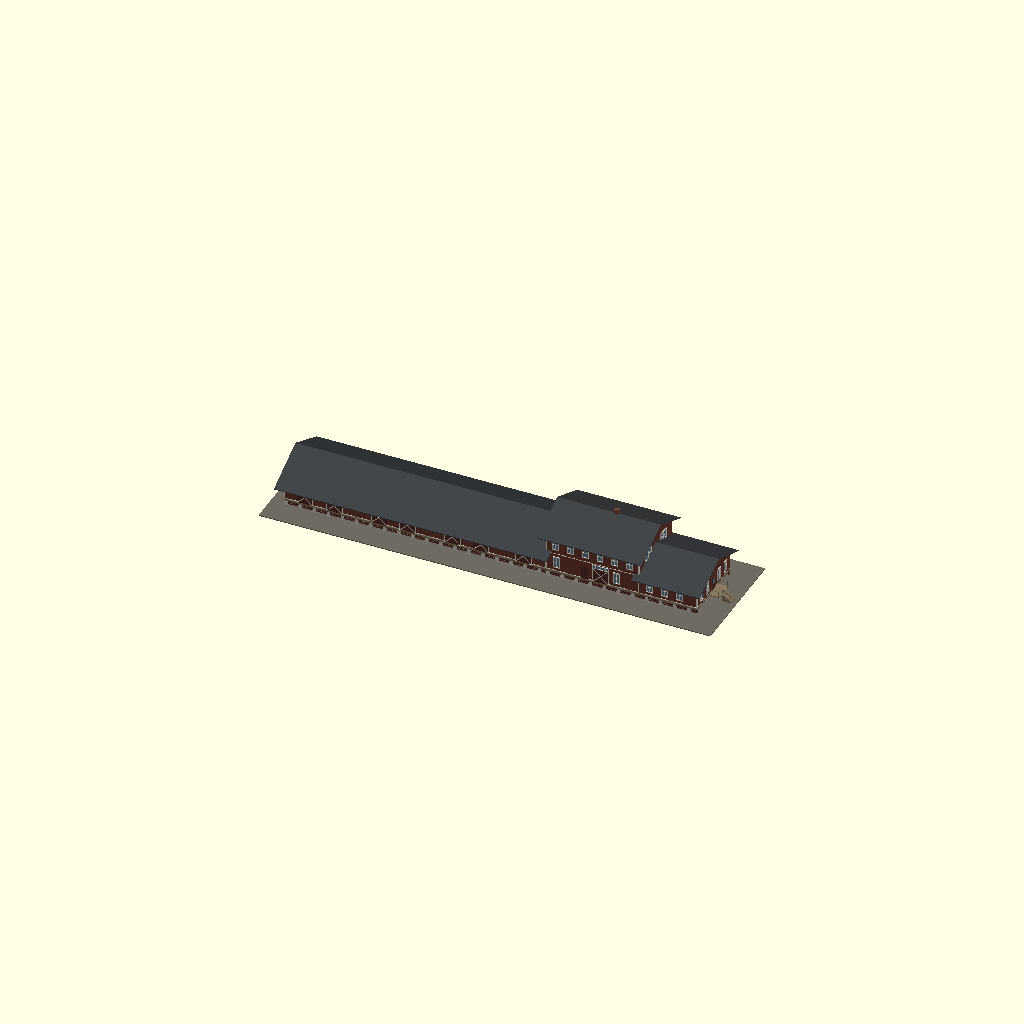
Cell 1 — every parameter at its default value.
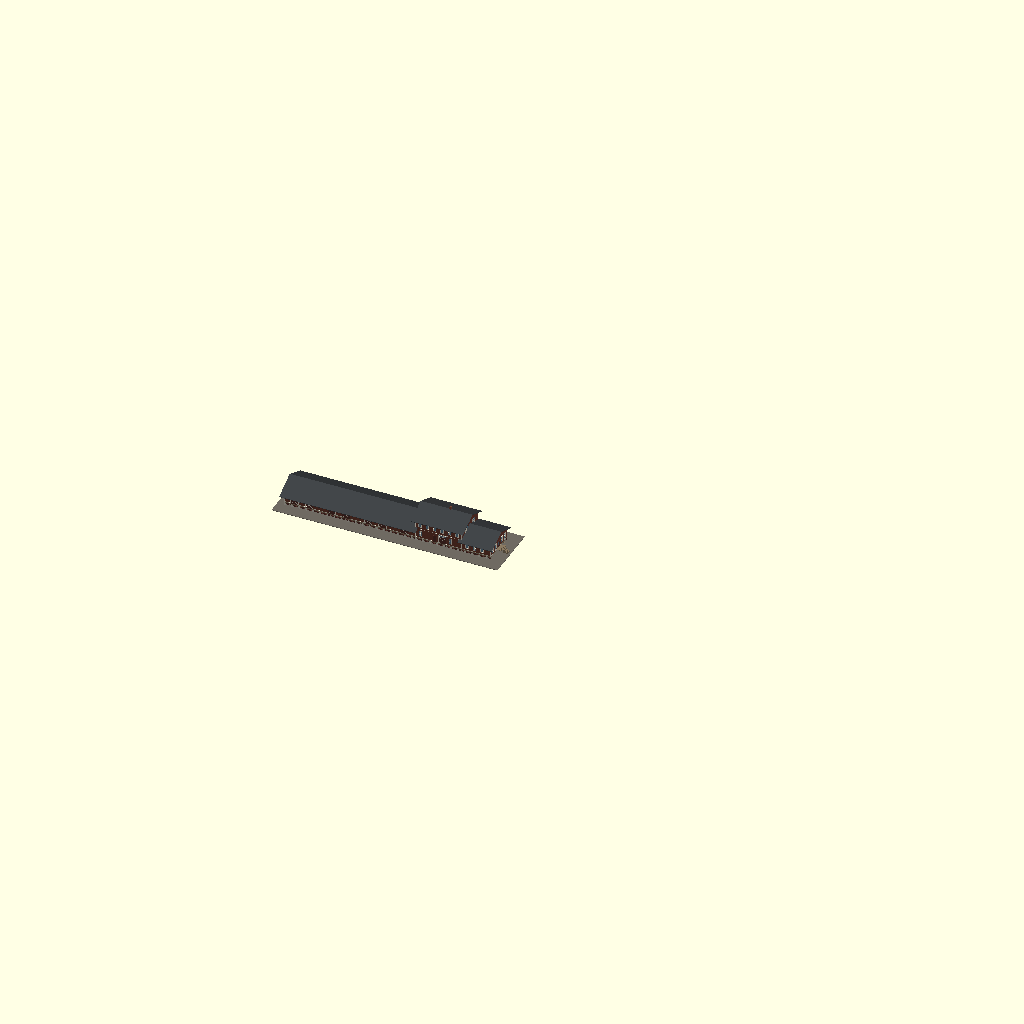
Cell 2: the same model with SCALE = 58.
All cells are drawn from one camera (rotation 55°, 0°, 25°, orthographic, colour scheme Cornfield), so only the parameter changes between them.
OpenSCAD source file Stations/Wisconsin/Madison Freight House/OpenSCAD/Madison_Freight_House.scad:
// =====================================================================
//  MILWAUKEE ROAD - WEST MADISON FREIGHT HOUSE, Madison, Wisconsin
//  Frame freight house on concrete piers, drawn Jan-Feb 1903 (C.M.&St.P.
//  Bridge & Building Dept.). Rib Side Works, G scale (1:29).
//  FIRST SHAPE MODEL for review - not cut into printable sections.
//
//  Sources (private reference, RSW / reference / Stations / Wisconsin /
//  Madison Freight House): Milwaukee Public Library drawings 16-906-1 to
//  -10 and a 1919 valuation sheet with a photo.
//
//  KNOWN (figures read from the 1903 drawings): 166 ft long, 40 ft wide;
//    bays of 16 ft and 24 ft; freight doors 8 ft 6 in wide x 8 ft high;
//    composition roof; "out platform" along the track side.
//  MEASURED (scaled off the 1/8 in drawings, +/- 1 ft): floor 4 ft above
//    the ground, eave 15 ft 4 in, ridge 24 ft 10 in, 6 ft roof overhang
//    on brackets, door positions, the 17 ft office at one end (1903).
//  LATER OFFICE (alteration drawings 16-906-7 and the 1919 photo): the
//    office end became a two-storey block with a one-storey gabled office
//    in front of it. Lengths 53 ft and 33 ft are scaled; HOW THESE JOIN
//    THE 1903 HOUSE IS MY READING and wants checking (a note on the
//    drawing mentions a "30 x 50 extension made Feb 1909").
//  ESTIMATE: colours; window sizes; the stairs and porch.
//
//  Layout: x = feet along the track from the far end of the freight
//  room. y = 0 is the team (wagon) side, the track side is +y. z = 0 is
//  the ground; the floor is 4 ft up, at car-floor height.
// =====================================================================

SCALE = 29;
ERA   = 1920;      // 1903 = as first drawn (small office in the end of the house)
                   // 1920 = with the two-storey office block and front office (alteration drawings, 1919 photo)
SHOW  = "all";     // all, house, office, platform
function f(ft) = ft * 304.8 / SCALE;

house_l = 166;  W = 40;                         // 1903 building                                   KNOWN
room_l  = 149;                                  // freight room; the rest was the 1903 office      MEASURED
floor_h = 4;    eave_h = 15.3;  ridge_h = 24.8; // MEASURED
ov      = 6;    ov_end = 3;                     // roof overhang, sides and ends                   MEASURED
door_w  = 8.5;  door_h = 8;                     // KNOWN
team_doors  = [11.8, 28.6, 54.1, 70.3, 95.8, 112, 136.2];   // door centres, team side             MEASURED (plan)
track_doors = [11.8, 54.1, 95.8, 136.2];                    // track side                          MEASURED (plan)
plat_w  = 7;                                    // out platform, track side (valuation: 7 ft wide)
two_l   = 53;   two_eave = 26;  two_ridge = 34.8;   // two-storey office block                     MEASURED
front_l = 33;   front_eave = 15; front_ridge = 23;  // one-storey front office                     MEASURED

body = "#6B3A2E"; trimc = "#E6E0CF"; roofc = "#3E4144"; conc = "#B9B5AA"; glass = "#5B7C93"; wood = "#8A7A62"; doorc = "#54302A";

module box(x0, y0, z0, l, w, h) { translate([f(x0), f(y0), f(z0)]) cube([f(l), f(w), f(h)]); }
module on_wall(x, y, side) { translate([f(x), f(y), 0]) rotate([90, 0, side ? 180 : 0]) children(); }     // 0 = team side (faces -y), 1 = track side
module on_end(x, y, side) { translate([f(x), f(y), 0]) rotate([90, 0, side ? 90 : -90]) children(); }      // 0 faces -x, 1 faces +x
module window(w, h, sill, nx = 2, ny = 2) {
    translate([-f(w) / 2, f(sill), f(0.02)]) {
        color(glass) cube([f(w), f(h), f(0.1)]);
        color(trimc) { for (k = [0 : nx]) translate([k * f(w) / nx - f(0.12), 0, 0]) cube([f(0.24), f(h), f(0.25)]);
            for (k = [0 : ny]) translate([0, k * f(h) / ny - f(0.12), 0]) cube([f(w), f(0.24), f(0.25)]);
            translate([-f(0.35), -f(0.35), 0]) cube([f(w) + f(0.7), f(0.35), f(0.35)]); translate([-f(0.35), f(h), 0]) cube([f(w) + f(0.7), f(0.45), f(0.35)]);
            for (x = [-f(0.35), f(w)]) translate([x, 0, 0]) cube([f(0.35), f(h), f(0.3)]); }
    }
}
module freight_door() {                         // sliding door with a row of small lights over it
    translate([-f(door_w) / 2, f(floor_h), f(0.02)]) {
        color(doorc) cube([f(door_w), f(door_h), f(0.2)]);
        color(trimc) { for (x = [-f(0.4), f(door_w)]) translate([x, 0, 0]) cube([f(0.4), f(door_h + 2.2), f(0.3)]); translate([-f(0.4), f(door_h), 0]) cube([f(door_w) + f(0.8), f(0.35), f(0.3)]); translate([-f(0.4), f(door_h + 1.9), 0]) cube([f(door_w) + f(0.8), f(0.35), f(0.3)]);
            for (k = [1 : 5]) translate([k * f(door_w) / 6 - f(0.08), f(door_h), 0]) cube([f(0.16), f(1.9), f(0.25)]);
            for (a = [0, 1]) hull() { translate([a ? f(door_w) - f(0.3) : 0, 0, f(0.2)]) cube([f(0.3), f(0.3), f(0.08)]); translate([a ? 0 : f(door_w) - f(0.3), f(door_h) - f(0.3), f(0.2)]) cube([f(0.3), f(0.3), f(0.08)]); } }
        color(glass) translate([0, f(door_h + 0.35), 0]) cube([f(door_w), f(1.55), f(0.1)]);
    }
}
module gable_roof(x0, l, eave, ridge, o, oe) {  // ridge along x; wide eaves
    color(roofc) translate([f(x0 - oe), 0, 0]) rotate([90, 0, 90]) linear_extrude(f(l + 2 * oe)) {
        s = (ridge - eave) / (W / 2);
        polygon([[-f(o), f(eave - s * o)], [f(W) / 2, f(ridge)], [f(W + o), f(eave - s * o)], [f(W + o), f(eave - s * o + 0.5)], [f(W) / 2, f(ridge + 0.55)], [-f(o), f(eave - s * o + 0.5)]]);
    }
}
module gable_wall(x, eave, ridge) { color(body) translate([f(x), 0, f(eave)]) rotate([90, 0, 90]) linear_extrude(f(0.6), center = true) polygon([[0, 0], [f(W), 0], [f(W) / 2, f(ridge - eave)]]); }
module braces(x0, x1, eave, o, step = 8) {      // knee braces under the eaves, both sides
    s = (ridge_h - eave_h) / (W / 2);
    color(wood) for (x = [x0 : step : x1], side = [0, 1]) translate([f(x), f(side ? W : 0), f(eave)]) rotate([90, 0, side ? -90 : 90]) translate([0, 0, -f(0.25)])
        linear_extrude(f(0.5)) polygon([[0, -f(4.2)], [0, -f(3.6)], [f(o - 1.2), -f(s * (o - 1)) - f(0.2)], [f(o - 0.6), -f(s * (o - 1)) - f(0.2)]]);
}
module piers(x0, x1) {                          // concrete piers and the skirt boards between them
    color(conc) for (x = [x0 + 1 : 8 : x1 - 1], y = [0.2, W / 3, 2 * W / 3, W - 1.8]) hull() { box(x - 1.1, y - 0.3, 0, 2.2, 2.2, 0.1); box(x - 0.8, y, floor_h - 1.1, 1.6, 1.6, 0.1); }
    color(wood) box(x0, 0, floor_h - 1.1, x1 - x0, W, 1.1);
    color(doorc) for (y = [0.6, W - 0.9]) for (z = [0.6, 1.5, 2.3]) box(x0, y, z, x1 - x0, 0.3, 0.6);
}

module house() {
    l = ERA < 1910 ? house_l : room_l;
    piers(0, l);
    color(body) box(0, 0, floor_h, l, W, eave_h - floor_h);
    color(trimc) { for (x = [0, l - 0.4], y = [-0.08, W - 0.32]) box(x, y, floor_h, 0.4, 0.4, eave_h - floor_h); box(0, -0.1, floor_h, l, W + 0.2, 0.5); }
    for (x = [0, l]) gable_wall(x, eave_h, ridge_h);
    gable_roof(0, l, eave_h, ridge_h, ov, ov_end);
    braces(4, l - 3, eave_h, ov);
    for (x = team_doors) on_wall(x, 0, 0) freight_door();
    for (x = track_doors) on_wall(x, W, 1) freight_door();
    on_end(0, W / 2, 0) window(3, 3, eave_h + 2.5, 2, 2);                                  // louvre / light in the far gable
    if (ERA < 1910) {                           // 1903: the office is the last 17 ft of the house
        for (x = [154, 161]) { on_wall(x, 0, 0) window(3, 6, floor_h + 2.5); on_wall(x, W, 1) window(3, 6, floor_h + 2.5); }
        for (y = [6, 20, 27, 34]) on_end(house_l, y, 1) window(3, 6, floor_h + 2.5);
        on_end(house_l, 13, 1) translate([0, 0, f(0.02)]) { color(doorc) translate([-f(1.6), f(floor_h), 0]) cube([f(3.2), f(7.2), f(0.2)]); }
        stairs(house_l, 13);
        color("#7A4A3A") box(house_l - 9, W / 2 - 1, ridge_h - 3, 2, 2, 6);                 // office chimney
    }
}
module stairs(x, y) { color(wood) { for (k = [0 : 5]) box(x + k * 0.9, y - 2.5, 0, 0.9, 5, floor_h - k * 0.66); box(x, y - 2.5, floor_h, 0.3, 0.3, 3); box(x + 5, y - 2.5, 0.7, 0.3, 0.3, 3); hull() { box(x, y - 2.5, floor_h + 2.8, 0.3, 0.3, 0.2); box(x + 5, y - 2.5, 3.5, 0.3, 0.3, 0.2); } } }

module office() {                               // two-storey block, then the one-storey front office
    x1 = room_l;  x2 = room_l + two_l;  x3 = x2 + front_l;
    piers(x1, x3);
    color(body) { box(x1, 0, floor_h, two_l, W, two_eave - floor_h); box(x2, 0, floor_h, front_l, W, front_eave - floor_h); }
    color(trimc) { for (x = [x1, x2 - 0.4, x3 - 0.4], y = [-0.08, W - 0.32]) box(x, y, floor_h, 0.4, 0.4, (x < x2 ? two_eave : front_eave) - floor_h);
        box(x1, -0.1, floor_h, x3 - x1, W + 0.2, 0.5); box(x1, -0.1, 14.6, two_l, W + 0.2, 0.4); }
    for (x = [x1, x2]) gable_wall(x, two_eave, two_ridge);
    gable_wall(x3, front_eave, front_ridge);
    gable_roof(x1, two_l, two_eave, two_ridge, 4, 3);
    gable_roof(x2, front_l, front_eave, front_ridge, 4, 3);
    // upper floor: six windows a side; below: windows and a door
    for (k = [0 : 5], s = [0, 1]) on_wall(x1 + 5.5 + k * 8.4, s ? W : 0, s) window(3, 5.5, 17.5);
    for (x = [x1 + 6, x1 + 40], s = [0, 1]) on_wall(x, s ? W : 0, s) window(3, 6, floor_h + 2.5);
    on_wall(x1 + 22, 0, 0) translate([0, 0, f(0.02)]) color(doorc) translate([-f(1.8), f(floor_h), 0]) cube([f(3.6), f(7.5), f(0.2)]);
    on_wall(x1 + 31, 0, 0) freight_door();
    for (x = [x2 + 6, x2 + 14.5, x2 + 23], s = [0, 1]) on_wall(x, s ? W : 0, s) window(3, 6, floor_h + 2.5);
    // street end: five openings below with the door and stairs, windows in both gables (1919 photo)
    for (y = [5, 12, 26.5, 34]) on_end(x3, y, 1) window(3, 6, floor_h + 2.5);
    on_end(x3, 19.5, 1) translate([0, 0, f(0.02)]) { color(doorc) translate([-f(1.6), f(floor_h), 0]) cube([f(3.2), f(7.2), f(0.2)]); color(glass) translate([-f(1.1), f(floor_h + 3.6), f(0.2)]) cube([f(2.2), f(3), f(0.05)]); }
    on_end(x3, W / 2, 1) window(2.6, 3.4, front_eave + 2.2, 1, 2);
    for (y = [9, 12.6, 27.4, 31]) on_end(x2, y, 1) window(2.8, 5, 19.5);
    on_end(x2, W / 2, 1) window(2.4, 3, two_eave + 3.2, 1, 2);
    color(wood) { box(x3, 14, floor_h - 0.4, 6, 11, 0.4); for (y = [14, 24.7]) for (x = [x3 + 0.2, x3 + 5.5]) box(x, y, floor_h, 0.3, 0.3, 3.2); for (y = [14, 24.7]) box(x3, y, floor_h + 3, 6, 0.3, 0.25); }
    translate([f(x3 + 6), 0, 0]) stairs(0, 19.5);
    color("#7A4A3A") box(x1 + 30, W / 2 - 1, two_ridge - 3, 2, 2, 6);
}
module platform() {                             // "out platform" along the track side, at floor height
    l = ERA < 1910 ? house_l : room_l;
    color(wood) { box(0, W, floor_h - 0.5, l, plat_w, 0.5); for (x = [1 : 8 : l]) box(x - 0.4, W + plat_w - 0.9, 0, 0.8, 0.8, floor_h - 0.5); }
    color("#6F6A62") box(-8, -14, -0.5, (ERA < 1910 ? house_l : room_l + two_l + front_l) + 22, W + 14 + plat_w + 6, 0.5);
}

if (SHOW == "all") { house(); if (ERA >= 1910) office(); platform(); }
else if (SHOW == "house") house();
else if (SHOW == "office") office();
else if (SHOW == "platform") platform();
Parameter table extracted from the source (name, type, default, range or options):
SCALE: number, default 29
ERA: number, default 1920
SHOW: string, default "all"
